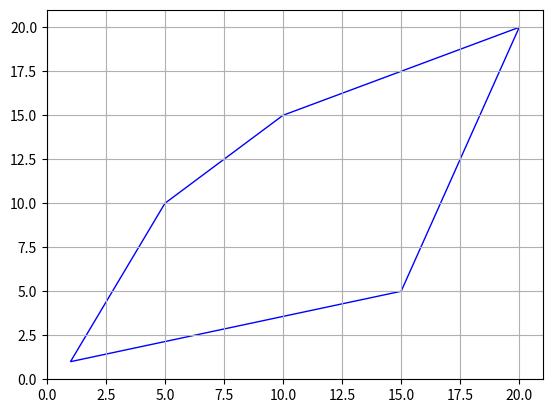

Python code for this plot:
import matplotlib.pyplot as plt
from matplotlib.patches import Polygon

vertices = [(5, 10), (10, 15), (20,  20), (15, 5), (1, 1)]
gs = 0.9

# Создаем экземпляр фигуры и оси
fig, ax = plt.subplots()

# Настройка пределов осей
ax.set_xlim(min(x for x, y in vertices) - 1, max(x for x, y in vertices) + 1)
ax.set_ylim(min(y for x, y in vertices) - 1, max(y for x, y in vertices) + 1)

ax.grid(True)

# Создаем многоугольник с помощью массива вершин
polygon = Polygon(vertices, closed=True, fill=None, edgecolor='b')

# Добавляем многоугольник на оси
ax.add_patch(polygon)